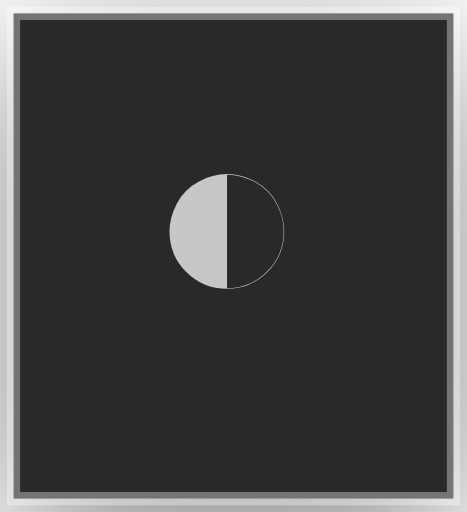
t = 0.00 s
t = 0.04 s: frame unchanged from t = 0.00 s, image omitted
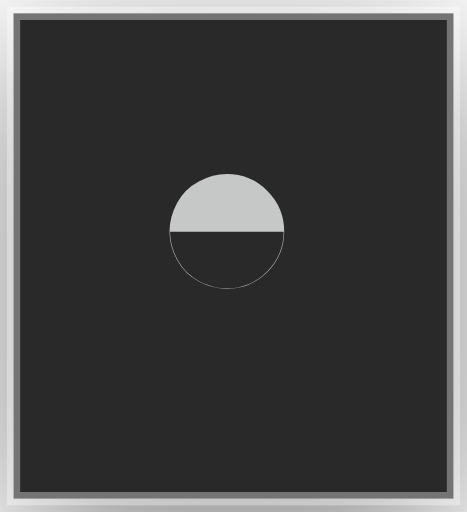
t = 0.06 s
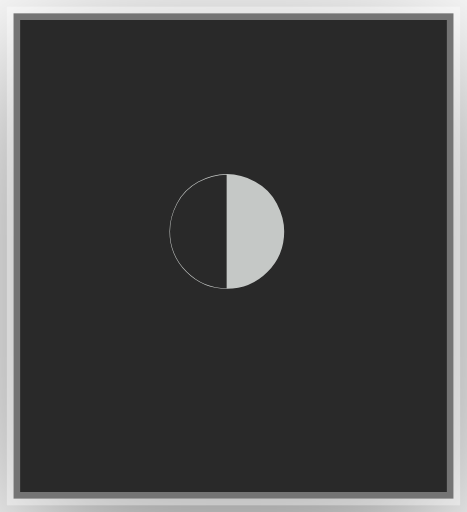
t = 0.10 s
t = 0.14 s: frame unchanged from t = 0.10 s, image omitted
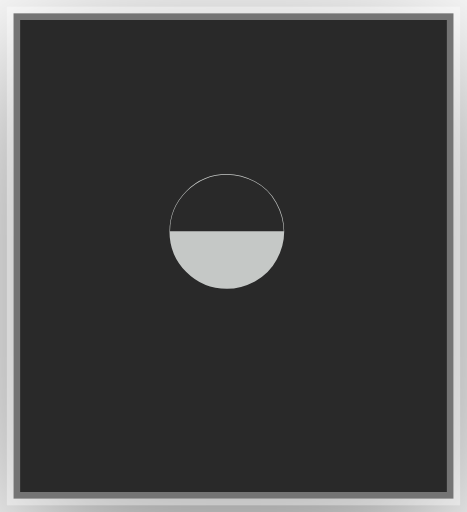
t = 0.16 s

The animated SVG that drew these frames (rendered in a browser with its animation timeline set to each time). Animation: 4 CSS @keyframes rules; one cycle of 0.20 s, repeats indefinitely.

<?xml version="1.0" encoding="UTF-8"?>
<svg viewBox="0 0 35 38.4" xmlns="http://www.w3.org/2000/svg">
<!-- @generated by Click Extra 9.1.0.dev0 -->
<!-- @recording frames=4 period=0.2s digest=e841f7c19bd9cb4b -->
<style>
    .spinner-circle-halves-matrix {
        font-family: 'Fira Code', 'Cascadia Code', Menlo, Consolas, monospace;
        font-size: 20px;
        line-height: 24.4px;
        font-variant-east-asian: full-width;
    }
    .spinner-circle-halves-title {
        font-size: 18px;
        font-weight: bold;
        font-family: 'Fira Code', 'Cascadia Code', Menlo, Consolas, monospace;
    }
    .spinner-circle-halves-r1 { fill: #c5c8c6 }
    @media (prefers-reduced-motion: no-preference) {
    @keyframes spinner-circle-halves-f0 { 0% { visibility: visible; opacity: 1; } 25% { visibility: hidden; opacity: 0; } }
    .spinner-circle-halves-f0 { animation: spinner-circle-halves-f0 0.2s step-end infinite; }
    @keyframes spinner-circle-halves-f1 { 0% { visibility: hidden; opacity: 0; } 25% { visibility: visible; opacity: 1; } 50% { visibility: hidden; opacity: 0; } }
    .spinner-circle-halves-f1 { animation: spinner-circle-halves-f1 0.2s step-end infinite; }
    @keyframes spinner-circle-halves-f2 { 0% { visibility: hidden; opacity: 0; } 50% { visibility: visible; opacity: 1; } 75% { visibility: hidden; opacity: 0; } }
    .spinner-circle-halves-f2 { animation: spinner-circle-halves-f2 0.2s step-end infinite; }
    @keyframes spinner-circle-halves-f3 { 0% { visibility: hidden; opacity: 0; } 75% { visibility: visible; opacity: 1; } 100% { visibility: hidden; opacity: 0; } }
    .spinner-circle-halves-f3 { animation: spinner-circle-halves-f3 0.2s step-end infinite; }
    }
</style>
<defs><clipPath id="spinner-circle-halves-clip"><rect x="11" y="3" width="12.2" height="24.4"/></clipPath><filter id="spinner-circle-halves-shadow" x="-50%" y="-50%" width="200%" height="200%"><feGaussianBlur in="SourceAlpha" stdDeviation="6"/><feOffset dx="0" dy="3" result="cast"/><feFlood flood-color="rgba(0,0,0,0.5)"/><feComposite in2="cast" operator="in" result="shadow"/><feComposite in="shadow" in2="SourceAlpha" operator="out"/></filter></defs>
<rect filter="url(#spinner-circle-halves-shadow)" x="1" y="1" width="33" height="36.4" rx="0"/>
<rect fill="#292929" stroke="rgba(255,255,255,0.35)" stroke-width="1" x="1" y="1" width="33" height="36.4" rx="0"/>
<g clip-path="url(#spinner-circle-halves-clip)"><g transform="translate(11, 3)"><g class="spinner-circle-halves-f0" visibility="hidden" opacity="0"><g class="spinner-circle-halves-matrix" font-family="monospace" font-size="20" fill="#c5c8c6"><text class="spinner-circle-halves-r1" x="0" textLength="12.2" y="20">◐</text></g></g><g class="spinner-circle-halves-f1" visibility="hidden" opacity="0"><g class="spinner-circle-halves-matrix" font-family="monospace" font-size="20" fill="#c5c8c6"><text class="spinner-circle-halves-r1" x="0" textLength="12.2" y="20">◓</text></g></g><g class="spinner-circle-halves-f2" visibility="hidden" opacity="0"><g class="spinner-circle-halves-matrix" font-family="monospace" font-size="20" fill="#c5c8c6"><text class="spinner-circle-halves-r1" x="0" textLength="12.2" y="20">◑</text></g></g><g class="spinner-circle-halves-f3"><g class="spinner-circle-halves-matrix" font-family="monospace" font-size="20" fill="#c5c8c6"><text class="spinner-circle-halves-r1" x="0" textLength="12.2" y="20">◒</text></g></g></g></g>
</svg>
